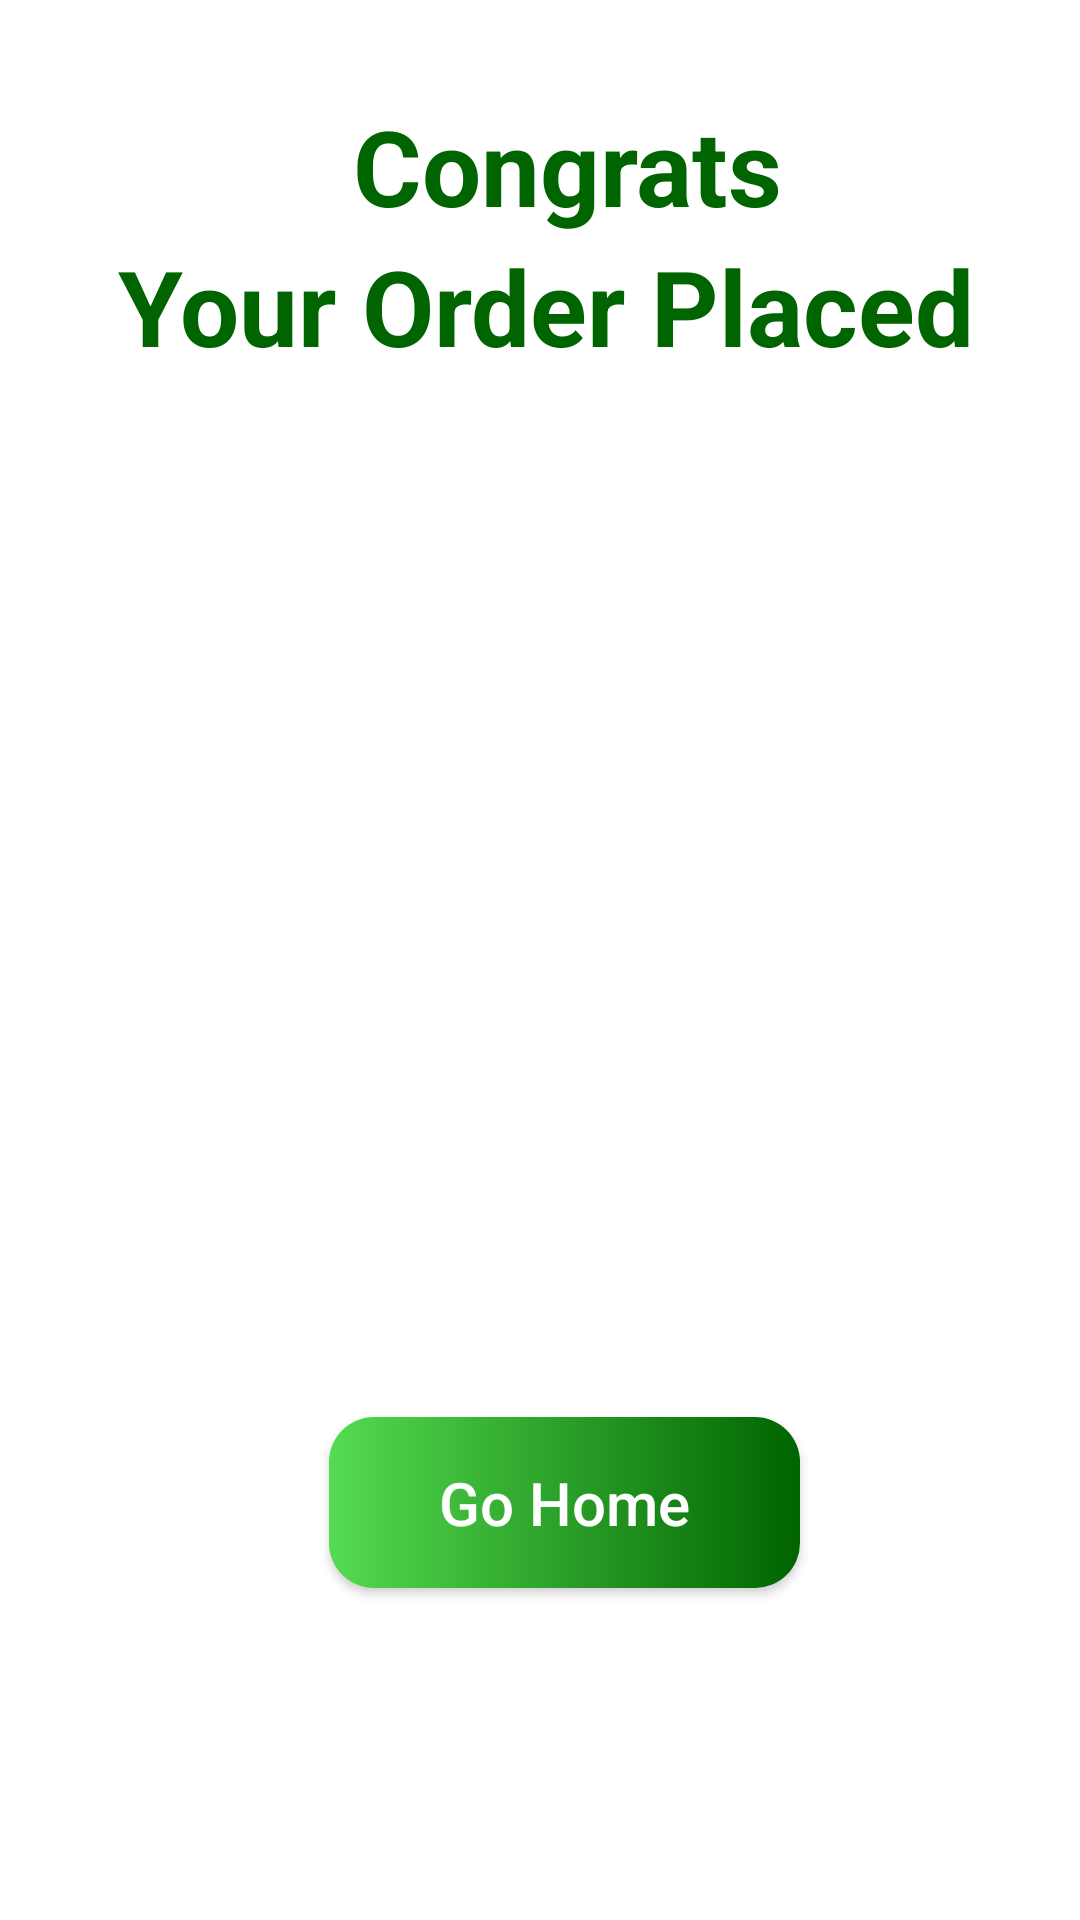

Reconstruct the res/layout file that produces this screen, plus the resources it refers to.
<!-- AndroidManifest.xml: application theme Theme.Foodapp -->
<!-- res/layout/fragment_congratsbottomsheet.xml -->
<?xml version="1.0" encoding="utf-8"?>
<androidx.constraintlayout.widget.ConstraintLayout xmlns:android="http://schemas.android.com/apk/res/android"
    xmlns:app="http://schemas.android.com/apk/res-auto"
    xmlns:tools="http://schemas.android.com/tools"
    android:layout_width="match_parent"
    android:layout_height="wrap_content"
    android:background="@color/white">

    

    <TextView
        android:id="@+id/textView29"
        android:layout_width="wrap_content"
        android:layout_height="wrap_content"
        android:layout_marginTop="32dp"
        android:text="Congrats"
        android:textColor="@color/darkgreen"
        android:textSize="35sp"
        android:textStyle="bold"
        app:layout_constraintEnd_toEndOf="parent"
        app:layout_constraintHorizontal_bias="0.543"
        app:layout_constraintStart_toStartOf="parent"
        app:layout_constraintTop_toTopOf="parent"
        tools:ignore="HardcodedText" />

    <TextView
        android:id="@+id/textView30"
        android:layout_width="wrap_content"
        android:layout_height="wrap_content"
        android:text="Your Order Placed"
        android:textColor="@color/darkgreen"
        android:textSize="35sp"
        android:textStyle="bold"
        app:layout_constraintEnd_toEndOf="@+id/textView29"
        app:layout_constraintHorizontal_bias="0.552"
        app:layout_constraintStart_toStartOf="@+id/textView29"
        app:layout_constraintTop_toBottomOf="@+id/textView29"
        tools:ignore="HardcodedText" />

    <ImageView
        android:id="@+id/imageView4"
        android:layout_width="200dp"
        android:layout_height="200dp"
        android:layout_marginTop="84dp"
        android:src="@drawable/check"
        app:layout_constraintEnd_toEndOf="@+id/textView30"
        app:layout_constraintHorizontal_bias="0.571"
        app:layout_constraintStart_toStartOf="@+id/textView30"
        app:layout_constraintTop_toBottomOf="@+id/textView30" />

    <androidx.appcompat.widget.AppCompatButton
        android:id="@+id/gohome"
        android:layout_width="157dp"
        android:layout_height="57dp"
        android:layout_marginTop="52dp"
        android:layout_marginBottom="100dp"
        android:background="@drawable/gohomeshape"
        android:text="Go Home"
        android:textAllCaps="false"
        android:textColor="@color/white"
        android:textSize="20sp"
        app:layout_constraintBottom_toBottomOf="parent"
        app:layout_constraintEnd_toEndOf="@+id/imageView4"
        app:layout_constraintHorizontal_bias="0.501"
        app:layout_constraintStart_toStartOf="@+id/imageView4"
        app:layout_constraintTop_toBottomOf="@+id/imageView4"
        tools:ignore="HardcodedText" />

</androidx.constraintlayout.widget.ConstraintLayout>
<!-- resources referenced by this layout -->
<resources>
  <color name="darkgreen">#006400</color>
  <color name="white">#FFFFFFFF</color>
  <!-- drawable gohomeshape (drawable) -->
  <?xml version="1.0" encoding="utf-8"?>
  <shape xmlns:android="http://schemas.android.com/apk/res/android">
      <corners android:radius="15dp"/>
      <gradient android:startColor="#55DB51" android:endColor="@color/darkgreen" android:type="linear"/>"
  </shape>
  <style name="Theme.Foodapp" parent="Base.Theme.Foodapp" />
  <style name="Base.Theme.Foodapp" parent="Theme.Material3.DayNight.NoActionBar">
          
          
      </style>
</resources>
